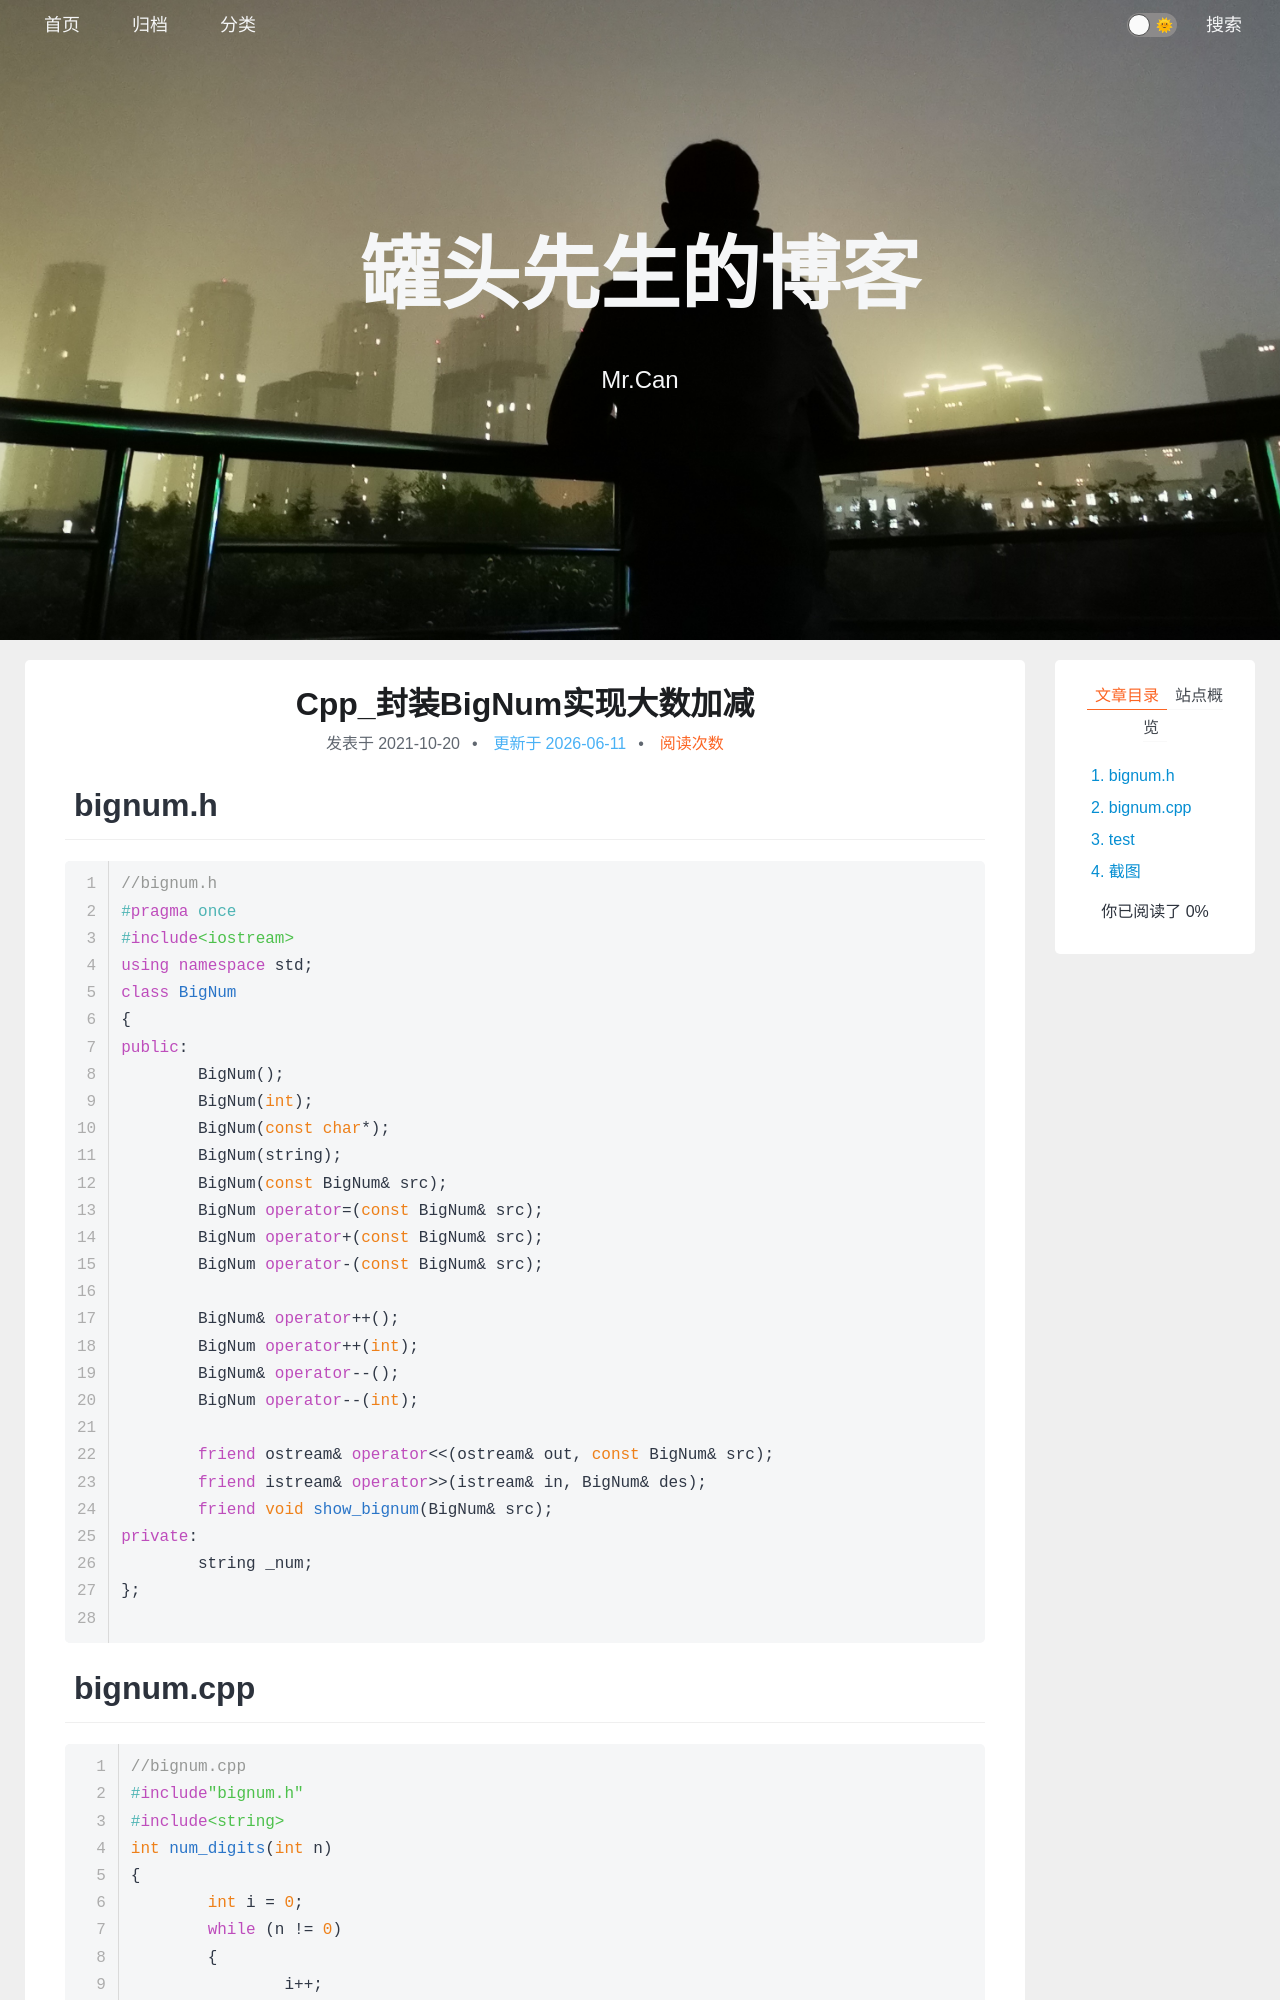

repository: xing-cg/xing-cg.github.io · page: Cpp/Cpp_封装BigNum实现大数加减/index.html · generator: jekyll

---
title: Cpp_封装BigNum实现大数加减
categories:
  - - Cpp
tags: 
date: 2021/10/20
updated: 
comments: 
published:
---

# bignum.h

```cpp
//bignum.h
#pragma once
#include<iostream>
using namespace std;
class BigNum
{
public:
	BigNum();
	BigNum(int);
	BigNum(const char*);
	BigNum(string);
	BigNum(const BigNum& src);
	BigNum operator=(const BigNum& src);
	BigNum operator+(const BigNum& src);
	BigNum operator-(const BigNum& src);

	BigNum& operator++();
	BigNum operator++(int);
	BigNum& operator--();
	BigNum operator--(int);

	friend ostream& operator<<(ostream& out, const BigNum& src);
	friend istream& operator>>(istream& in, BigNum& des);
	friend void show_bignum(BigNum& src);
private:
	string _num;
};

```
